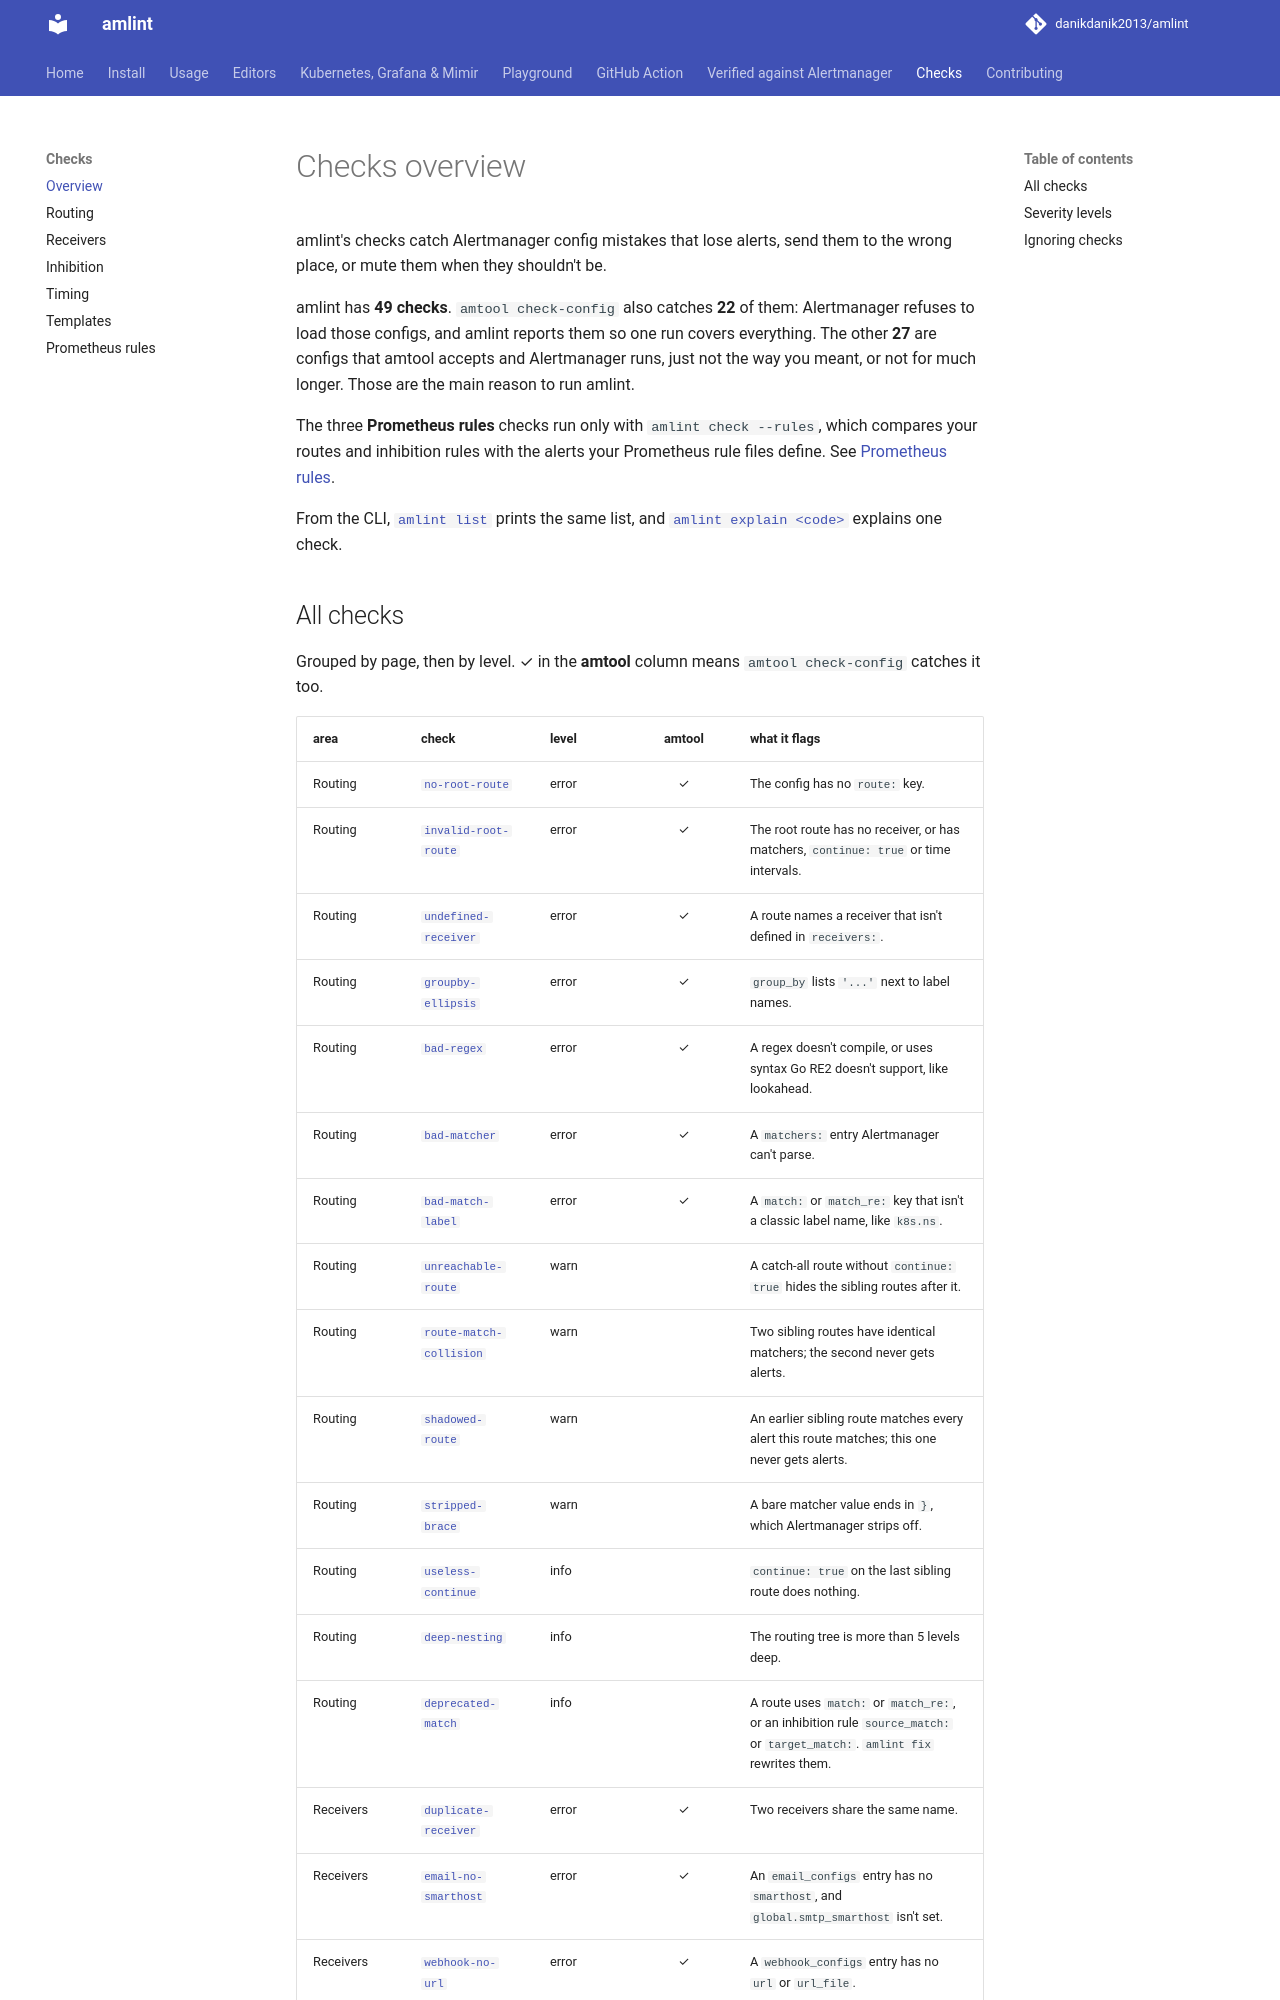

repository: danikdanik2013/amlint · page: checks/index.html · generator: mkdocs

# Checks overview

amlint's checks catch Alertmanager config mistakes that lose alerts, send them to the wrong
place, or mute them when they shouldn't be.

amlint has **49 checks**. `amtool check-config` also catches **22** of them: Alertmanager
refuses to load those configs, and amlint reports them so one run covers everything. The
other **27** are configs that amtool accepts and Alertmanager runs, just not the way you
meant, or not for much longer. Those are the main reason to run amlint.

The three **Prometheus rules** checks run only with `amlint check --rules`, which compares
your routes and inhibition rules with the alerts your Prometheus rule files define. See
[Prometheus rules](rules.md).

From the CLI, [`amlint list`](../usage.md#list) prints the same list, and
[`amlint explain <code>`](../usage.md#explain) explains one check.
